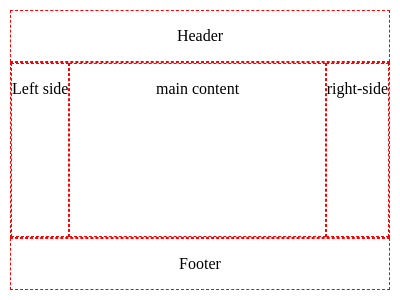

Recreate this image using only HTML and CSS.

<!-- file: flex-layout-page-clear.html -->
<!DOCTYPE html>
<html lang="en">

<head>
	<meta charset="utf-8">
	<link href="layout.css" rel="stylesheet" type="text/css">
</head>

<body>
	<div class="header">
		<p>Header</p>
	</div>
	<div class="main-container">
		<div class="side-nav">
			<p>Left side</p>
		</div>
		<div class="main">
			<p>main content</p>
		</div>
		<div class="side-nav">
			<p>right-side</p>
		</div>
	</div>
	<div>
		<p>Footer</p>
	</div>
</body>

</html>

/* file: layout.css */
	html,
	body {
	    height: 100%;
	    margin: 0px;
	}

	body {
	    box-sizing: border-box;
	    padding: 10px;
	    display: flex;
	    flex-direction: column;
	}

	div {
	    border: 1px dashed red;
	    text-align: center;
	}

	.header {
	    flex: 0 0 auto;
	}

	.main {
	    flex: 1;
	}

	.main-container {
	    flex: 1;
	    display: flex;
	}

	.side-nav {
	    flex: 0 0 auto;
	}